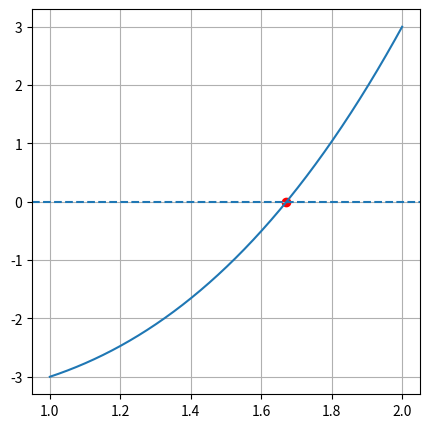

Reproduce this figure in Python.
import numpy as np
import matplotlib.pyplot as plt

def F(x):
  return x**3 - x - 3

def Bisection(F, a, b):
  tol = 0.00005
  maxitr = 100

  if abs(F(a))< tol:
    return round(a,5)

  if abs(F(b))< tol:
    return round(b,5)

  for i in range(maxitr):
    c = (a + b)/2

    if abs(F(c)) < tol:
      return round(c,5)

    if F(c) < 0:
      a = c

    if F(c) > 0:
      b = c

  return None


a = 1
b = 2
root = Bisection(F, a, b)
print("The root is ", root)

plt.figure(figsize=(5,5))
X = np.linspace(a,b,200)
Y = F(X)
plt.grid()
plt.plot(X,Y)
plt.scatter(root, 0, color = 'red')
plt.axhline(0,linestyle='--')
plt.show()



# def f(x):
#     return x * np.cos(x) - x**2 + 1
# E=0.0005


# print("Choose Initial Guesses: ")
# x0=int((input("Choose lower guess: ")))
# x1=int((input("Choose upper guess: ")))

# # Create x-values for function plotting
# x_vals = np.linspace(-5, 5, 500)
# y_vals = f(x_vals)

# # Setup plot
# plt.figure(figsize=(8, 6))
# plt.axhline(0, color='black', linestyle='--')  # x-axis
# plt.plot(x_vals, y_vals, label="f(x) = x³ - 4x - 9")  # function curve
# while (f(x0)*f(x1))>0:
#     print(f"f(x0) * f(x1) = {f(x0)*f(x1)}")
#     print("Invalid Input!!\nChoose Again")
#     x0=int((input("Choose lower guess: ")))
#     x1=int((input("Choose upper guess: ")))
# print(f"f(x0) * f(x1) = {f(x0)*f(x1)}")    
# hello = True
# while hello:
#     x2=(x0 + x1)/2
#     if (f(x0) * f(x2))<0:
#         x1=x2
#     else:
#         x0=x2
#     if abs(f(x2))<E:
#         hello=False
# print(f"The root is {x2}")         


# plt.title("Bisection Method ")
# plt.xlabel("x")
# plt.ylabel("f(x)")
# plt.legend()
# plt.scatter(x2,0,color='red',marker='x')
# plt.grid(True)
# plt.show()
